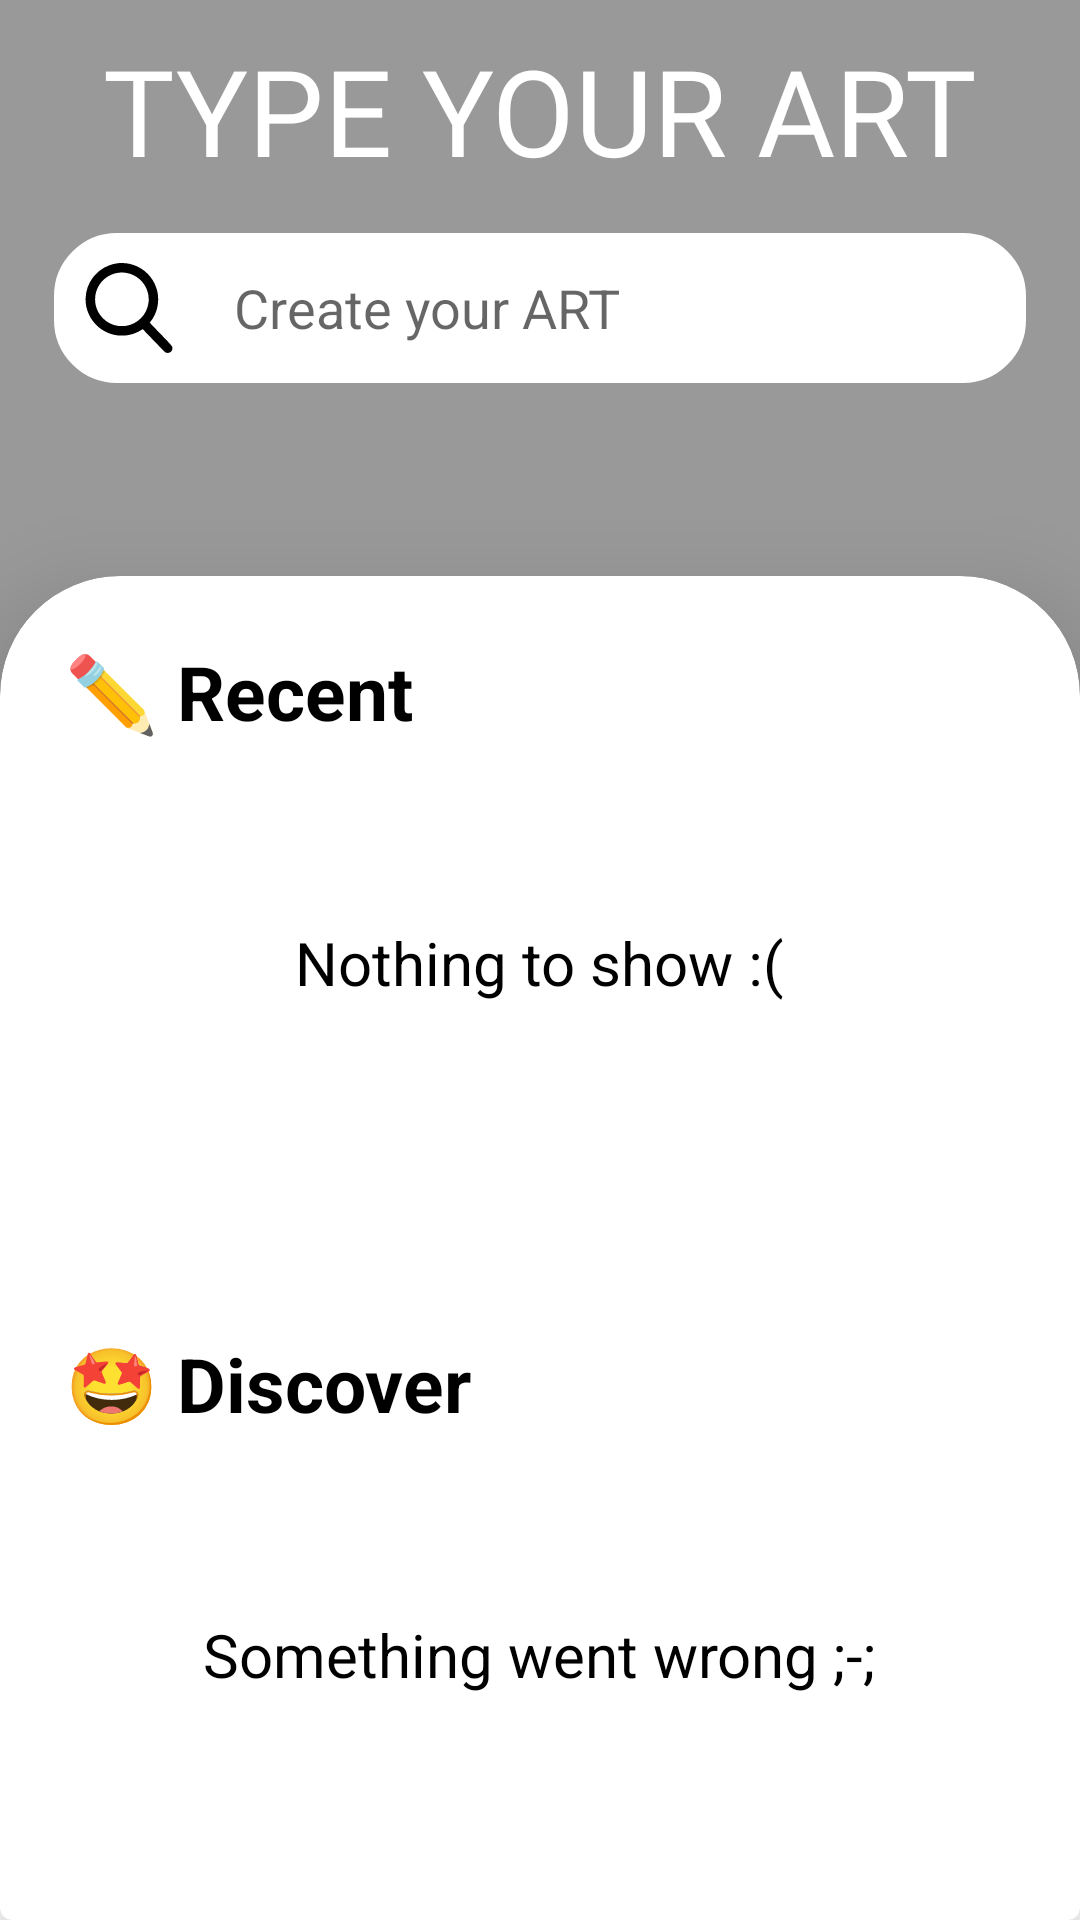

Reconstruct the res/layout file that produces this screen, plus the resources it refers to.
<!-- AndroidManifest.xml: application theme Theme.Saras -->
<!-- res/layout/fragment_home.xml -->
<?xml version="1.0" encoding="utf-8"?>
<androidx.constraintlayout.widget.ConstraintLayout xmlns:android="http://schemas.android.com/apk/res/android"
    xmlns:app="http://schemas.android.com/apk/res-auto"
    xmlns:tools="http://schemas.android.com/tools"
    android:layout_width="match_parent"
    android:layout_height="match_parent"
    tools:context=".application.app_fragments.homeFragment">

    <ImageView
        android:layout_width="match_parent"
        android:layout_height="0dp"
        android:scaleType="centerCrop"
        android:src="@drawable/home_bg"
        app:layout_constraintBottom_toBottomOf="@+id/home_card_view"
        app:layout_constraintEnd_toEndOf="parent"
        app:layout_constraintHeight_percent="0.4"
        app:layout_constraintStart_toStartOf="parent"
        app:layout_constraintTop_toTopOf="parent"
        app:layout_constraintVertical_bias="0" />

    <com.google.android.material.card.MaterialCardView
        android:id="@+id/home_card_view"
        android:layout_width="match_parent"
        android:layout_height="0dp"
        app:layout_constraintBottom_toBottomOf="parent"
        app:layout_constraintEnd_toEndOf="parent"
        app:layout_constraintHeight_percent="0.7"
        app:layout_constraintVertical_bias="1"
        app:layout_constraintStart_toStartOf="parent"
        app:cardElevation="20dp"
        style="@style/CustomCardViewStyle">

        <ScrollView
            android:layout_width="match_parent"
            android:layout_height="match_parent">

        <LinearLayout
            android:layout_width="match_parent"
            android:layout_height="match_parent"
            android:orientation="vertical">

            <TextView
                android:layout_width="wrap_content"
                android:layout_height="wrap_content"
                android:text="✏️ Recent"
                android:textSize="25sp"
                android:textStyle="bold"
                android:textColor="@color/black"
                android:layout_margin="10dp"/>

            <TextView
                android:id="@+id/no_recent"
                android:layout_gravity="center|center_vertical"
                android:layout_width="wrap_content"
                android:layout_height="wrap_content"
                android:layout_marginTop="50dp"
                android:layout_marginBottom="100dp"
                android:text="Nothing to show :("
                android:textSize="20sp"
                android:textColor="@color/black"/>

            <androidx.recyclerview.widget.RecyclerView
                android:visibility="gone"
                android:id="@+id/recent"
                android:layout_width="match_parent"
                android:layout_height="250dp"
                android:orientation="horizontal">

            </androidx.recyclerview.widget.RecyclerView>

            <TextView
                android:layout_width="wrap_content"
                android:layout_height="wrap_content"
                android:text="🤩 Discover"
                android:textSize="25sp"
                android:textStyle="bold"
                android:textColor="@color/black"
                android:layout_margin="10dp"/>

            <TextView
                android:id="@+id/no_discover"
                android:layout_gravity="center|center_vertical"
                android:layout_width="wrap_content"
                android:layout_height="wrap_content"
                android:layout_marginTop="50dp"
                android:layout_marginBottom="50dp"
                android:text="Something went wrong ;-;"
                android:textSize="20sp"
                android:textColor="@color/black"/>

            <androidx.recyclerview.widget.RecyclerView
                android:visibility="gone"
                android:id="@+id/discover"
                android:layout_width="match_parent"
                android:layout_height="250dp"
                android:layout_marginBottom="70dp"
                android:orientation="horizontal">

            </androidx.recyclerview.widget.RecyclerView>

        </LinearLayout>
        </ScrollView>

    </com.google.android.material.card.MaterialCardView>

    <androidx.constraintlayout.widget.ConstraintLayout
        android:id="@+id/constraintLayout3"
        android:layout_width="match_parent"
        android:layout_height="0dp"
        android:background="#66000000"
        app:layout_constraintBottom_toBottomOf="parent"
        app:layout_constraintEnd_toEndOf="parent"
        app:layout_constraintHeight_percent="0.4"
        app:layout_constraintStart_toStartOf="parent"
        app:layout_constraintTop_toTopOf="parent"
        app:layout_constraintVertical_bias="0">

        <TextView
            android:id="@+id/header_home"
            android:layout_width="wrap_content"
            android:layout_height="wrap_content"
            android:fontFamily="@font/bungee"
            android:text="TYPE YOUR ART"
            android:textColor="@color/white"
            android:textSize="40sp"
            app:layout_constraintBottom_toBottomOf="parent"
            app:layout_constraintEnd_toEndOf="parent"
            app:layout_constraintStart_toStartOf="parent"
            app:layout_constraintTop_toTopOf="parent"
            app:layout_constraintVertical_bias="0.05" />

        <EditText
            android:id="@+id/search_art"
            android:layout_width="0dp"
            android:layout_height="wrap_content"
            android:background="@drawable/edit_text_bg"
            android:backgroundTint="@color/white"
            android:drawableStart="@drawable/search"
            android:drawablePadding="20dp"
            android:hint="Create your ART"
            android:maxLines="1"
            android:inputType="text"
            android:scrollHorizontally="true"
            android:ellipsize="end"
            android:imeOptions="actionSearch"
            android:paddingStart="10dp"
            android:paddingTop="10dp"
            android:paddingEnd="5dp"
            android:paddingBottom="10dp"
            app:layout_constraintBottom_toBottomOf="parent"
            app:layout_constraintEnd_toEndOf="parent"
            app:layout_constraintStart_toStartOf="parent"
            app:layout_constraintTop_toBottomOf="@+id/header_home"
            app:layout_constraintVertical_bias="0.1"
            app:layout_constraintWidth_percent="0.9" />

    </androidx.constraintlayout.widget.ConstraintLayout>

</androidx.constraintlayout.widget.ConstraintLayout>
<!-- resources referenced by this layout -->
<resources>
  <color name="black">#FF000000</color>
  <color name="white">#FFFFFFFF</color>
  <!-- drawable edit_text_bg (drawable) -->
  <?xml version="1.0" encoding="utf-8"?>
  <selector xmlns:android="http://schemas.android.com/apk/res/android">
  <item android:state_focused="true">
      <layer-list>
          <item>
              <shape>
                  <corners android:radius="20dp"/>
  
                  <stroke android:width="2dp"
                      android:color="@color/ctm_red"/>
              </shape>
          </item>
      </layer-list>
  </item>
  <item android:state_focused="false">
      <layer-list>
          <item>
              <shape>
                  <corners android:radius="20dp"/>
  
                  <stroke android:width="2dp"
                      android:color="#D3D3D3"/>
              </shape>
          </item>
      </layer-list>
  </item>
  </selector>
  <!-- drawable search (drawable) -->
  <vector xmlns:android="http://schemas.android.com/apk/res/android"
      android:width="30dp"
      android:height="30dp"
      android:viewportWidth="512"
      android:viewportHeight="512">
    <path
        android:pathData="M194,1.1c-35.7,3.7 -71.3,17.7 -102,40.3 -11.4,8.3 -32.3,29 -40.7,40.2 -26.4,34.9 -40.5,74.5 -42,117.9 -0.9,25.9 2.3,48.1 10.3,72.3 10,30.1 27.2,57.8 50,80.6 33.4,33.4 75.6,53.9 122.7,59.7 12.7,1.5 45.1,0.7 57.2,-1.5 28.1,-5.1 53.1,-14.7 75.8,-28.9l8.7,-5.6 61.4,63.8c33.7,35 62.7,64.9 64.4,66.3 10.8,9 29.4,6.5 37.6,-5 4.2,-5.8 5.4,-9.6 5.5,-16.4 0.2,-10.8 -0.5,-11.7 -65.4,-79 -32.4,-33.6 -60,-62.4 -61.2,-63.9l-2.3,-2.7 5.4,-6.8c36.2,-46.5 50.3,-107.6 38.5,-167.4 -5.9,-29.9 -21.4,-62.7 -41.2,-87.3 -44.2,-55 -112.9,-83.7 -182.7,-76.6zM235,55.4c64.9,8.7 116.3,56.2 130,120.2 2.8,12.7 3.8,38.2 2,50.3 -4.9,34.8 -19.6,64.5 -43.6,88.5 -23.1,23.2 -51.8,37.8 -84.4,43.2 -10.9,1.8 -34.9,1.8 -46.6,-0 -42.2,-6.4 -80.4,-30.9 -103.9,-66.6 -8.4,-12.7 -12.9,-22 -17.5,-35.9 -5.1,-15.1 -7.1,-26.4 -7.7,-43.4 -3.3,-85.3 65.5,-156.9 151.2,-157.6 5.5,-0 14.7,0.6 20.5,1.3z"
        android:fillColor="#000000"
        android:strokeColor="#00000000"/>
  </vector>
  <style name="CustomCardViewStyle" parent="@style/Widget.MaterialComponents.CardView">
          <item name="shapeAppearanceOverlay">@style/ShapeAppearanceOverlay_card_custom_corners</item>
      </style>
  <style name="Theme.Saras" parent="Theme.MaterialComponents.DayNight.NoActionBar">
          
          <item name="colorPrimary">@color/ctm_red</item>
          <item name="colorPrimaryVariant">@color/purple_700</item>
          <item name="colorOnPrimary">@color/white</item>
          
          <item name="colorSecondary">@color/teal_200</item>
          <item name="colorSecondaryVariant">@color/teal_700</item>
          <item name="colorOnSecondary">@color/black</item>
          
          <item name="android:statusBarColor">?attr/colorPrimaryVariant</item>
          
      </style>
  <color name="ctm_red">#FC4649</color>
  <style name="ShapeAppearanceOverlay_card_custom_corners" parent="">
          <item name="cornerFamily">rounded</item>
          <item name="cornerSizeTopRight">40dp</item>
          <item name="cornerSizeTopLeft">40dp</item>
      </style>
  <color name="purple_700">#FF3700B3</color>
  <color name="teal_200">#FF03DAC5</color>
  <color name="teal_700">#FF018786</color>
</resources>
